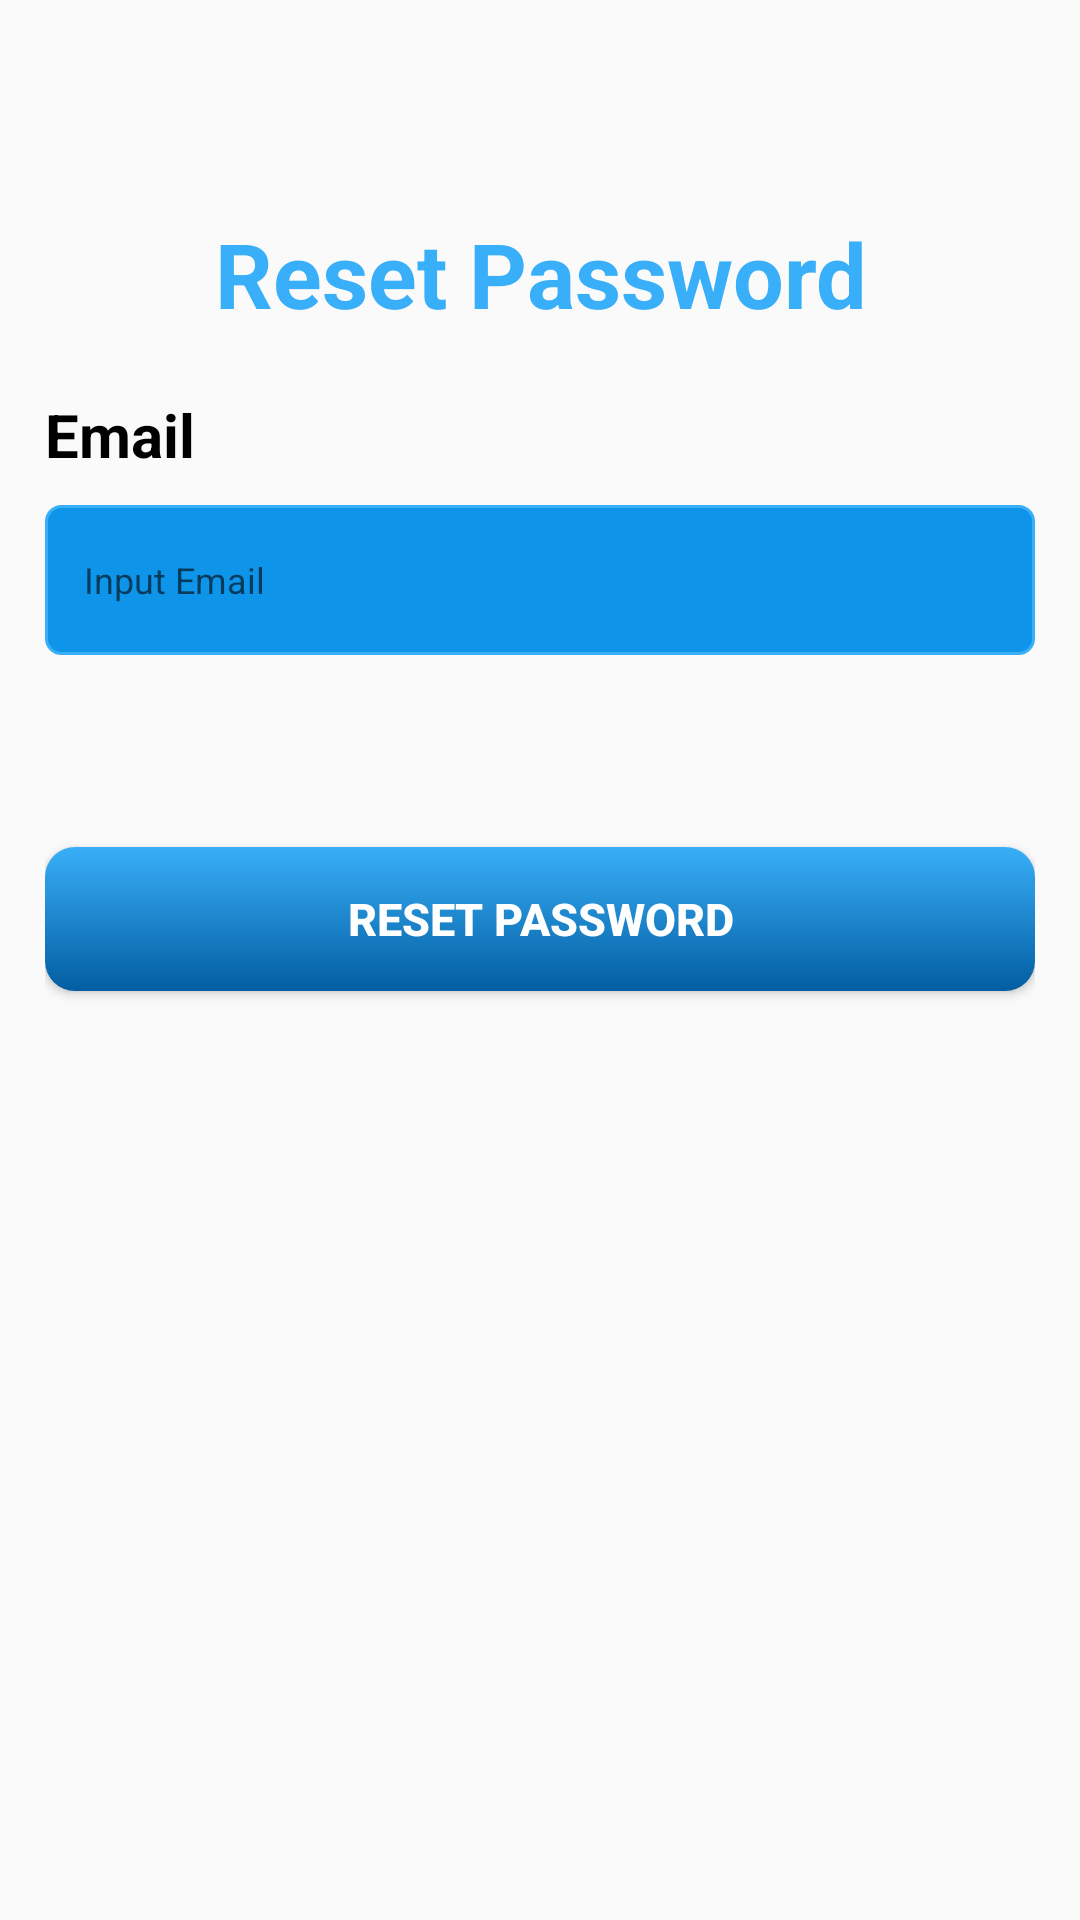

Layout XML and referenced resources for this Android screen:
<!-- AndroidManifest.xml: application theme Theme.BookMate -->
<!-- res/layout/activity_forgotpassword.xml -->
<?xml version="1.0" encoding="utf-8"?>
<LinearLayout xmlns:android="http://schemas.android.com/apk/res/android"
    xmlns:app="http://schemas.android.com/apk/res-auto"
    android:layout_width="match_parent"
    android:layout_height="match_parent"
    android:orientation="vertical"
    android:padding="15dp">

    <androidx.appcompat.widget.Toolbar
        android:id="@+id/toolbar"
        android:layout_width="50dp"
        android:layout_height="wrap_content"
        android:elevation="40dp"
        android:theme="@style/ThemeOverlay.AppCompat.ActionBar"
        app:navigationIcon="@drawable/arrow_back" />

    <TextView
        android:layout_width="match_parent"
        android:layout_height="wrap_content"
        android:text="Reset Password"
        android:textColor="@color/Lochmara_400"
        android:textSize="30sp"
        android:textStyle="bold"
        android:gravity="center"
        android:layout_marginBottom="20dp" />

    <TextView
        android:layout_width="match_parent"
        android:layout_height="wrap_content"
        android:text="Email"
        android:textColor="@color/Black"
        android:textSize="20sp"
        android:textStyle="bold"
        android:layout_marginBottom="10dp" />

    <com.google.android.material.textfield.TextInputLayout
        android:layout_width="match_parent"
        android:layout_height="50dp"
        android:layout_marginBottom="44dp"
        app:boxBackgroundMode="outline"
        app:boxStrokeColor="@color/Lochmara_400"
        app:hintEnabled="false">

        <com.google.android.material.textfield.TextInputEditText
            android:id="@+id/emailInput"
            android:layout_width="match_parent"
            android:layout_height="match_parent"
            android:paddingLeft="13dp"
            android:textSize="12sp"
            android:background="@drawable/rounded_edit_text"
            android:hint="Input Email"
            android:inputType="textEmailAddress" />
    </com.google.android.material.textfield.TextInputLayout>

    <Button
        android:id="@+id/resetButton"
        android:layout_width="match_parent"
        android:layout_height="wrap_content"
        android:background="@drawable/gradient_color"
        android:text="RESET PASSWORD"
        android:textColor="@android:color/white"
        android:textStyle="bold"
        android:textSize="15sp"
        android:layout_marginTop="20dp" />

</LinearLayout>
<!-- resources referenced by this layout -->
<resources>
  <color name="Black">#000000</color> //Text
  <color name="Lochmara_400">#38AFF8</color> //Label, Appname
  <!-- drawable gradient_color (drawable) -->
  <?xml version="1.0" encoding="utf-8"?>
  <shape xmlns:android="http://schemas.android.com/apk/res/android">
      <gradient
          android:type="linear"
          android:angle="270"
          android:startColor="#38AFF8"
          android:endColor="#035DA1" />
      <corners android:radius="10dp" />
  </shape>
  <!-- drawable rounded_edit_text (drawable) -->
  <?xml version="1.0" encoding="utf-8"?>
  <shape xmlns:android="http://schemas.android.com/apk/res/android">
      <solid android:color="@color/Lochmara_500" />
      <corners android:radius="5dp" />
      <stroke android:width="1dp" android:color="@color/Lochmara_400" />
  </shape>
  <style name="Theme.BookMate" parent="Base.Theme.BookMate" />
  <color name="Lochmara_500">#0E95E9</color> //Form
  <style name="Base.Theme.BookMate" parent="Theme.AppCompat.Light.NoActionBar">
          
          
      </style>
</resources>
